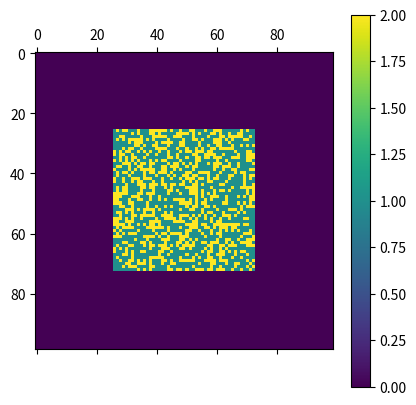

This chart was generated by the following Python code:
#!/usr/bin/env python3
# -*- coding: utf-8 -*-
"""
Created on Thu Jan 11 09:24:51 2024

@author: lukasgartmair
"""

import numpy as np
from itertools import product
from matplotlib import pyplot as plt
import random
from enum import Enum

class Buildings(Enum):
    EARTH = 0
    STREET = 1
    HOUSE = 2

dim_x, dim_y, dim_z = 99,99,33

def get_rnd_house_height():
    return random.randint(dim_z//4,dim_z//4*2)

def chance(p=0.6):
    return random.random() < p

def is_in_bounds(pos):
    return bool(
        0 <= pos[0] < dim_x
        and 0 <= pos[1] < dim_y
    )

def get_adjacent_cells(x, y, k=0):
    adjacent_cells = []
    for xi in range(-k, k + 1):
        for yi in range(-k, k + 1):
            adjacent_cells.append((x + xi, y + yi))
    return adjacent_cells

# def build_rnd_3d_settlement():
    
dimensions = (dim_z, dim_x, dim_y)

center = (dim_x // 2, dim_y // 2)

matrix = np.zeros(dimensions)

matrix[0,center[0],center[1]] = Buildings.HOUSE.value
    
    # return matrix
    
visited_cells = []

radius = dim_x // 4

for i in range(radius):
    adjacent_cells = get_adjacent_cells(center[0],center[1],k=i)
    for k,cell in enumerate(adjacent_cells):
        if is_in_bounds(cell):
            if cell not in visited_cells:
                if matrix[0,cell[0],cell[1]] == Buildings.EARTH.value:
                    c = chance()
                    
                    if c == True:
                        matrix[0,cell[0],cell[1]] = Buildings.STREET.value
                    else:
                        matrix[0,cell[0],cell[1]] =  Buildings.HOUSE.value
   
for i in range(dim_x):
    for j in range(dim_y):
        if matrix[0,i,j] == Buildings.HOUSE.value:
            matrix[:get_rnd_house_height(),i,j] = Buildings.HOUSE.value

# unique, counts = np.unique(matrix, return_counts=True)

# n_houses = dict(zip(unique, counts))[Buildings.HOUSE.value]

# mu, sigma = 0, 2
# normal_distribution = np.random.normal(mu, sigma, n_houses)            

top_view = matrix[0,:,:]
skyline_view_1 = np.flipud(np.sum(matrix,axis=1))
skyline_view_2 = np.flipud(np.sum(matrix,axis=2))

plt.matshow(top_view)
plt.colorbar()


# fig = plt.figure(figsize=(10,10))
# ax = fig.add_subplot(projection="3d")
# ax.scatter(matrix)